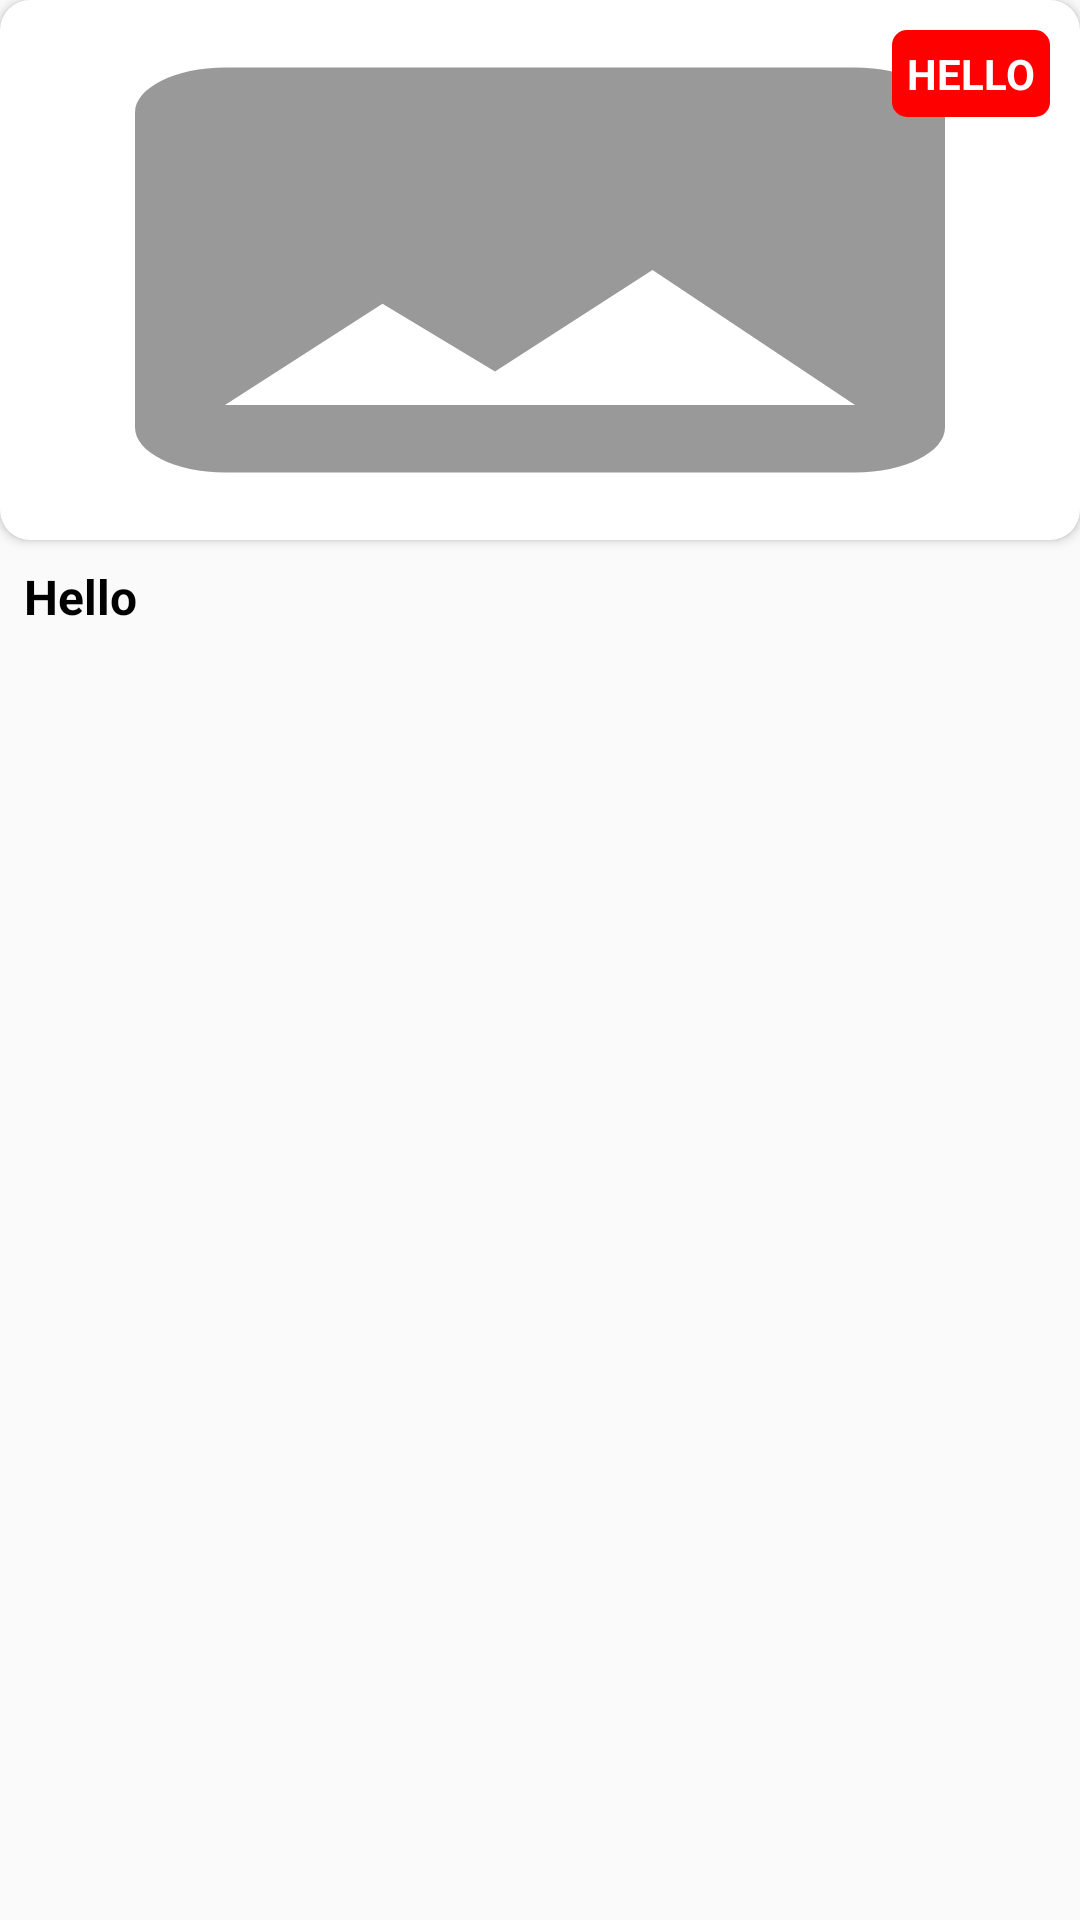

Write the Android layout XML for this screen, with the resource values it uses.
<!-- AndroidManifest.xml: application theme AppTheme -->
<!-- res/layout/content_all_events.xml -->
<?xml version="1.0" encoding="utf-8"?>
<androidx.constraintlayout.widget.ConstraintLayout xmlns:android="http://schemas.android.com/apk/res/android"
    android:layout_width="match_parent"
    android:layout_height="wrap_content"
    android:layout_margin="10dp"
    xmlns:app="http://schemas.android.com/apk/res-auto">

    <androidx.cardview.widget.CardView
        android:id="@+id/frameLayout"
        android:layout_width="match_parent"
        android:layout_height="180dp"
        app:cardCornerRadius="10dp"
        android:padding="4dp"
        app:layout_constraintTop_toTopOf="parent"
        app:layout_constraintStart_toStartOf="parent">

        <ImageView
            android:id="@+id/eventImageView"
            android:layout_width="match_parent"
            android:layout_height="180dp"
            android:layout_gravity="top"
            android:background="@drawable/ic_image_black_24dp"
            android:scaleType="fitXY" />

        <TextView
            android:id="@+id/categoryName"
            android:layout_width="wrap_content"
            android:layout_height="wrap_content"
            android:layout_gravity="right"
            android:layout_marginTop="10dp"
            android:layout_marginRight="10dp"
            android:background="@drawable/corners"
            android:padding="5dp"
            android:text="Hello"
            android:textAllCaps="true"
            android:textColor="@android:color/white"
            android:textStyle="bold" />

    </androidx.cardview.widget.CardView>

        <TextView
            android:id="@+id/eventName"
            android:layout_width="match_parent"
            android:layout_height="wrap_content"
            android:text="Hello"
            android:padding="8dp"
            android:textColor="@android:color/black"
            android:textSize="16dp"
            android:textStyle="bold"
            app:layout_constraintTop_toBottomOf="@+id/frameLayout"/>

</androidx.constraintlayout.widget.ConstraintLayout>
<!-- resources referenced by this layout -->
<resources>
  <!-- drawable corners (drawable) -->
  <?xml version="1.0" encoding="utf-8"?>
  <shape xmlns:android="http://schemas.android.com/apk/res/android"
  
      android:padding="10dp"
      android:shape="rectangle">
  
      <solid android:color="@color/red_color" />
      <corners android:radius="5dp" />
  
  </shape>
  <!-- drawable ic_image_black_24dp (drawable) -->
  <vector android:alpha="0.4" android:height="24dp"
      android:viewportHeight="24.0" android:viewportWidth="24.0"
      android:width="24dp" xmlns:android="http://schemas.android.com/apk/res/android">
      <path android:fillColor="#FF000000" android:pathData="M21,19V5c0,-1.1 -0.9,-2 -2,-2H5c-1.1,0 -2,0.9 -2,2v14c0,1.1 0.9,2 2,2h14c1.1,0 2,-0.9 2,-2zM8.5,13.5l2.5,3.01L14.5,12l4.5,6H5l3.5,-4.5z"/>
  </vector>
  <style name="AppTheme" parent="Theme.AppCompat.Light.DarkActionBar">
          
          <item name="colorPrimary">@color/colorPrimary</item>
          <item name="colorPrimaryDark">@color/colorPrimaryDark</item>
          <item name="colorAccent">@color/colorAccent</item>
      </style>
  <color name="red_color">#FF0000</color>
  <color name="colorPrimary">#008577</color>
  <color name="colorPrimaryDark">#00574B</color>
  <color name="colorAccent">#D81B60</color>
</resources>
